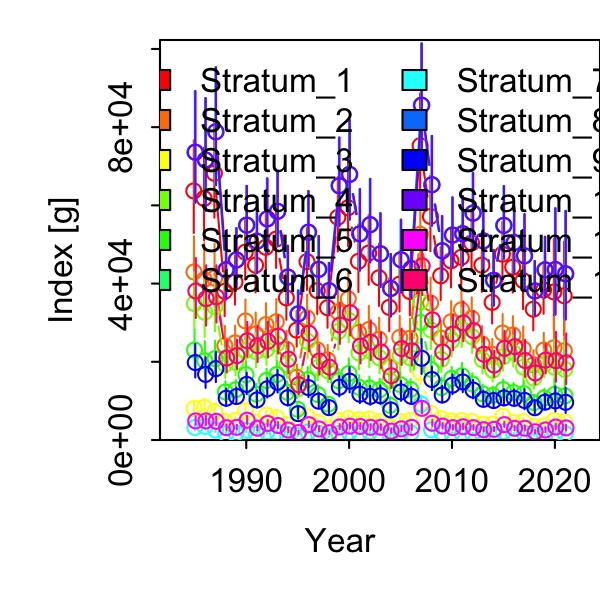

The table this chart was drawn from, first rows:
Category, Time, Stratum, Units, Estimate, Std. Error for Estimate, Std. Error for ln(Estimate)
1, 1985, Stratum_1, [g], 63689, 11778, 0.1849
1, 1986, Stratum_1, [g], 61777, 11809, 0.1912
1, 1987, Stratum_1, [g], 68219, 12417, 0.182
1, 1988, Stratum_1, [g], 38015, 6921, 0.1821
1, 1989, Stratum_1, [g], 40406, 6234, 0.1543
1, 1990, Stratum_1, [g], 48027, 7620, 0.1587
1, 1991, Stratum_1, [g], 44699, 7557, 0.1691
1, 1992, Stratum_1, [g], 49283, 7873, 0.1598
1, 1993, Stratum_1, [g], 51370, 7931, 0.1544
1, 1994, Stratum_1, [g], 36343, 6078, 0.1672
1, 1995, Stratum_1, [g], 28094, 4540, 0.1616
1, 1996, Stratum_1, [g], 45621, 7886, 0.1729
1, 1997, Stratum_1, [g], 38177, 6495, 0.1701
1, 1998, Stratum_1, [g], 33830, 5543, 0.1638
1, 1999, Stratum_1, [g], 56957, 9480, 0.1664
1, 2000, Stratum_1, [g], 59391, 10781, 0.1815
1, 2001, Stratum_1, [g], 45675, 8599, 0.1883
1, 2002, Stratum_1, [g], 47805, 8873, 0.1856
1, 2003, Stratum_1, [g], 41479, 7888, 0.1902
1, 2004, Stratum_1, [g], 33911, 6723, 0.1983
1, 2005, Stratum_1, [g], 39848, 7696, 0.1931
1, 2006, Stratum_1, [g], 37971, 6605, 0.174
1, 2007, Stratum_1, [g], 75265, 12298, 0.1634
1, 2008, Stratum_1, [g], 57165, 9616, 0.1682
1, 2009, Stratum_1, [g], 42006, 6727, 0.1601
1, 2010, Stratum_1, [g], 45825, 7384, 0.1611
1, 2011, Stratum_1, [g], 46719, 7569, 0.162
1, 2012, Stratum_1, [g], 50385, 7831, 0.1554
1, 2013, Stratum_1, [g], 44707, 7393, 0.1654
1, 2014, Stratum_1, [g], 35190, 5846, 0.1661
1, 2015, Stratum_1, [g], 47522, 7593, 0.1598
1, 2016, Stratum_1, [g], 44199, 7042, 0.1593
1, 2017, Stratum_1, [g], 40777, 8037, 0.1971
1, 2018, Stratum_1, [g], 33449, 5876, 0.1757
1, 2019, Stratum_1, [g], 38352, 6593, 0.1719
1, 2020, Stratum_1, [g], 37873, 11557, 0.3051
1, 2021, Stratum_1, [g], 36889, 11758, 0.3187
1, 1985, Stratum_2, [g], 42968, 8291, 0.193
1, 1986, Stratum_2, [g], 41024, 8432, 0.2055
1, 1987, Stratum_2, [g], 41408, 7937, 0.1917
1, 1988, Stratum_2, [g], 24121, 4578, 0.1898
1, 1989, Stratum_2, [g], 24835, 4048, 0.163
1, 1990, Stratum_2, [g], 30434, 5061, 0.1663
1, 1991, Stratum_2, [g], 27116, 4991, 0.1841
1, 1992, Stratum_2, [g], 29502, 5017, 0.1701
1, 1993, Stratum_2, [g], 30242, 5311, 0.1756
1, 1994, Stratum_2, [g], 23182, 4300, 0.1855
1, 1995, Stratum_2, [g], 16059, 2919, 0.1818
1, 1996, Stratum_2, [g], 31211, 5473, 0.1754
1, 1997, Stratum_2, [g], 23029, 4117, 0.1788
1, 1998, Stratum_2, [g], 20482, 3510, 0.1714
1, 1999, Stratum_2, [g], 32728, 5632, 0.1721
1, 2000, Stratum_2, [g], 36092, 6827, 0.1892
1, 2001, Stratum_2, [g], 27492, 5394, 0.1962
1, 2002, Stratum_2, [g], 28250, 5481, 0.194
1, 2003, Stratum_2, [g], 25759, 4982, 0.1934
1, 2004, Stratum_2, [g], 18707, 3834, 0.2049
1, 2005, Stratum_2, [g], 26230, 5024, 0.1915
1, 2006, Stratum_2, [g], 26018, 4536, 0.1743
1, 2007, Stratum_2, [g], 52605, 9052, 0.1721
... 384 more rows
